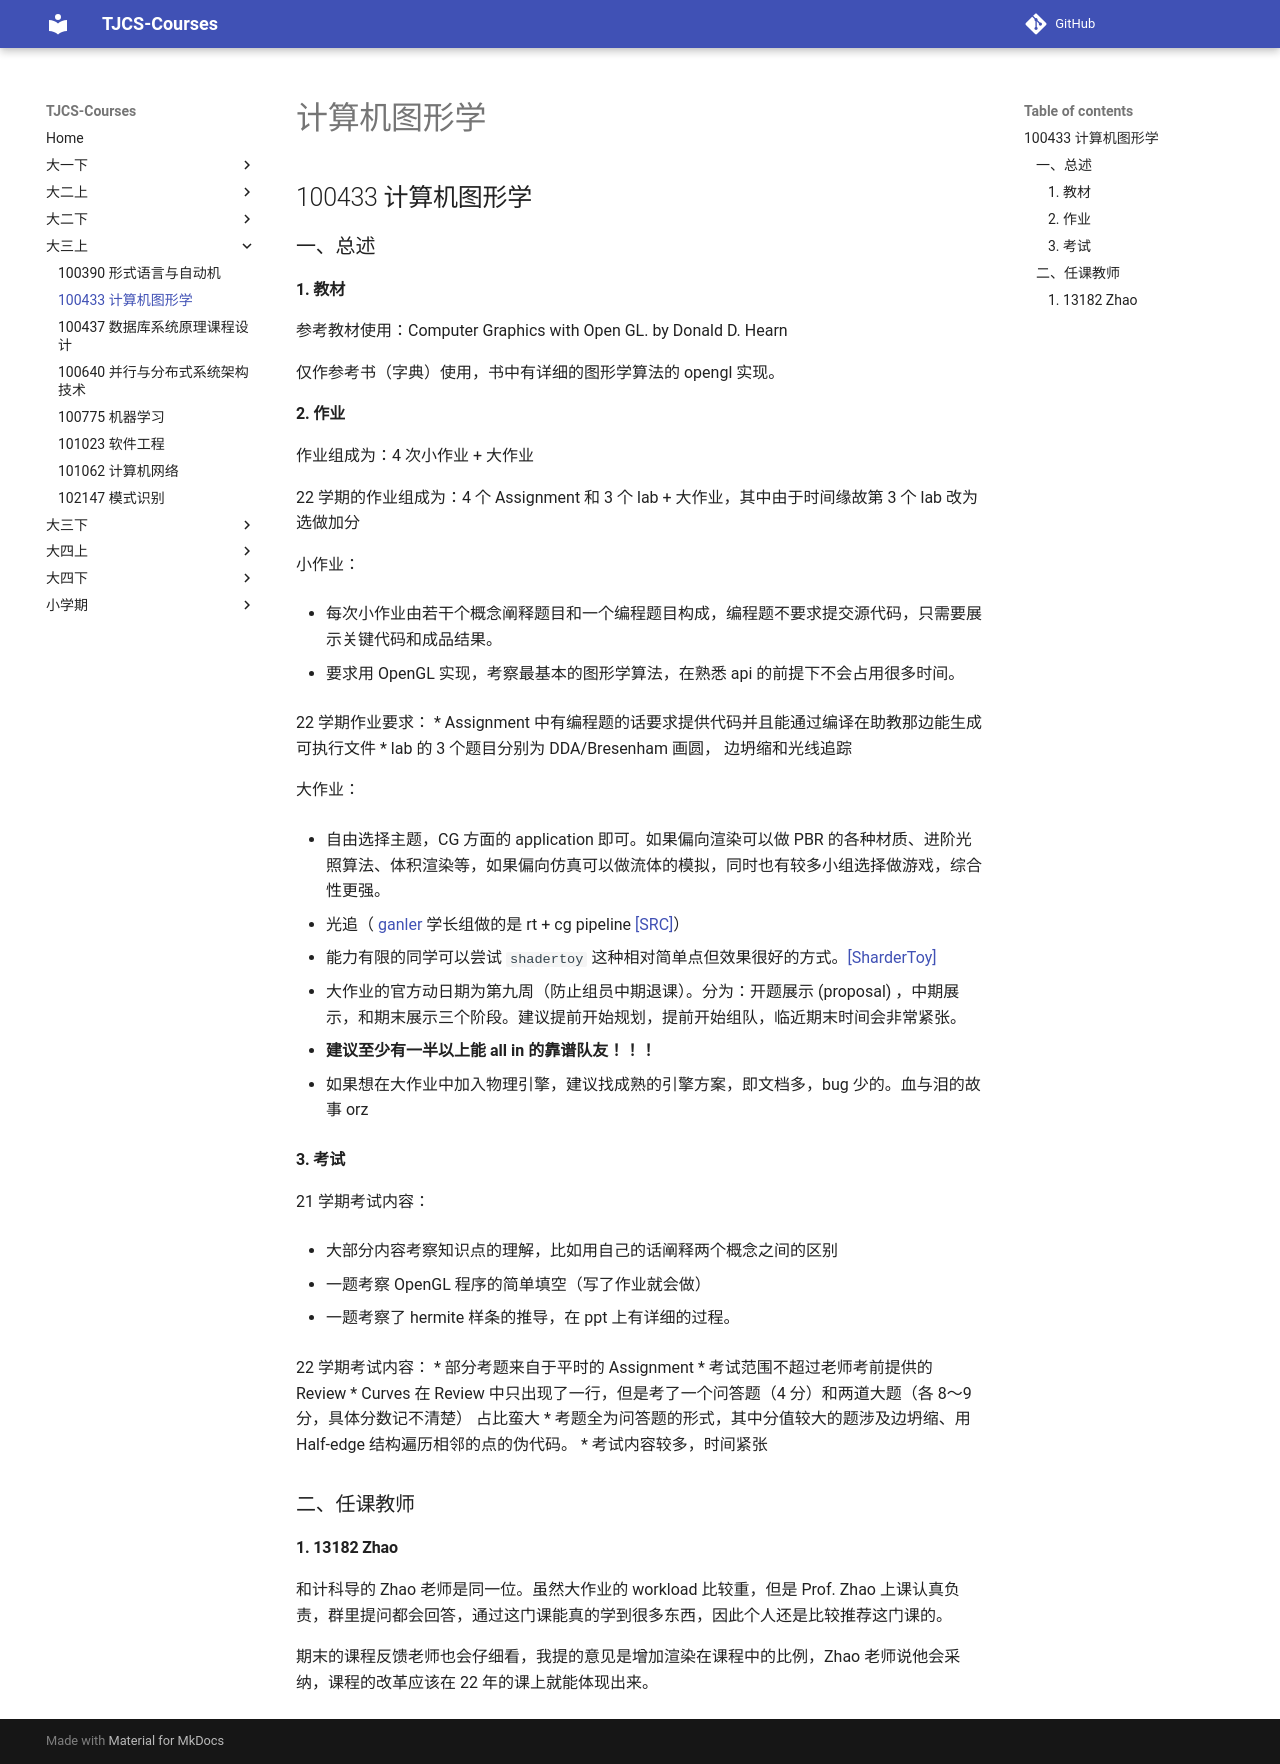

repository: TJ-CSCCG/TJCS-Course · page: 大三上/100433_计算机图形学/index.html · generator: mkdocs

# 计算机图形学

## 100433 计算机图形学

### 一、总述

#### 1. 教材

参考教材使用：Computer Graphics with Open GL. by Donald D. Hearn

仅作参考书（字典）使用，书中有详细的图形学算法的 opengl 实现。

#### 2. 作业

作业组成为：4 次小作业 + 大作业

22 学期的作业组成为：4 个 Assignment 和 3 个 lab + 大作业，其中由于时间缘故第 3 个 lab 改为选做加分

小作业：

* 每次小作业由若干个概念阐释题目和一个编程题目构成，编程题不要求提交源代码，只需要展示关键代码和成品结果。

* 要求用 OpenGL 实现，考察最基本的图形学算法，在熟悉 api 的前提下不会占用很多时间。

22 学期作业要求：
* Assignment 中有编程题的话要求提供代码并且能通过编译在助教那边能生成可执行文件
* lab 的 3 个题目分别为 DDA/Bresenham 画圆， 边坍缩和光线追踪

大作业：

* 自由选择主题，CG 方面的 application 即可。如果偏向渲染可以做 PBR 的各种材质、进阶光照算法、体积渲染等，如果偏向仿真可以做流体的模拟，同时也有较多小组选择做游戏，综合性更强。

  * 光追（ [ganler](https://github.com/ganler) 学长组做的是 rt + cg pipeline [[SRC]](https://github.com/ganler/bimulator)）
  * 能力有限的同学可以尝试 `shadertoy` 这种相对简单点但效果很好的方式。[[SharderToy]](https://www.shadertoy.com/)

* 大作业的官方动日期为第九周（防止组员中期退课）。分为：开题展示 (proposal) ，中期展示，和期末展示三个阶段。建议提前开始规划，提前开始组队，临近期末时间会非常紧张。

* **建议至少有一半以上能 all in 的靠谱队友！！！**

* 如果想在大作业中加入物理引擎，建议找成熟的引擎方案，即文档多，bug 少的。血与泪的故事 orz

#### 3. 考试

21 学期考试内容：

* 大部分内容考察知识点的理解，比如用自己的话阐释两个概念之间的区别

* 一题考察 OpenGL 程序的简单填空（写了作业就会做）

* 一题考察了 hermite 样条的推导，在 ppt 上有详细的过程。

22 学期考试内容：
* 部分考题来自于平时的 Assignment
* 考试范围不超过老师考前提供的 Review
* Curves 在 Review 中只出现了一行，但是考了一个问答题（4 分）和两道大题（各 8～9 分，具体分数记不清楚） 占比蛮大
* 考题全为问答题的形式，其中分值较大的题涉及边坍缩、用 Half-edge 结构遍历相邻的点的伪代码。
* 考试内容较多，时间紧张

### 二、任课教师

#### 1. 13182 Zhao

和计科导的 Zhao 老师是同一位。虽然大作业的 workload 比较重，但是 Prof. Zhao 上课认真负责，群里提问都会回答，通过这门课能真的学到很多东西，因此个人还是比较推荐这门课的。

期末的课程反馈老师也会仔细看，我提的意见是增加渲染在课程中的比例，Zhao 老师说他会采纳，课程的改革应该在 22 年的课上就能体现出来。
